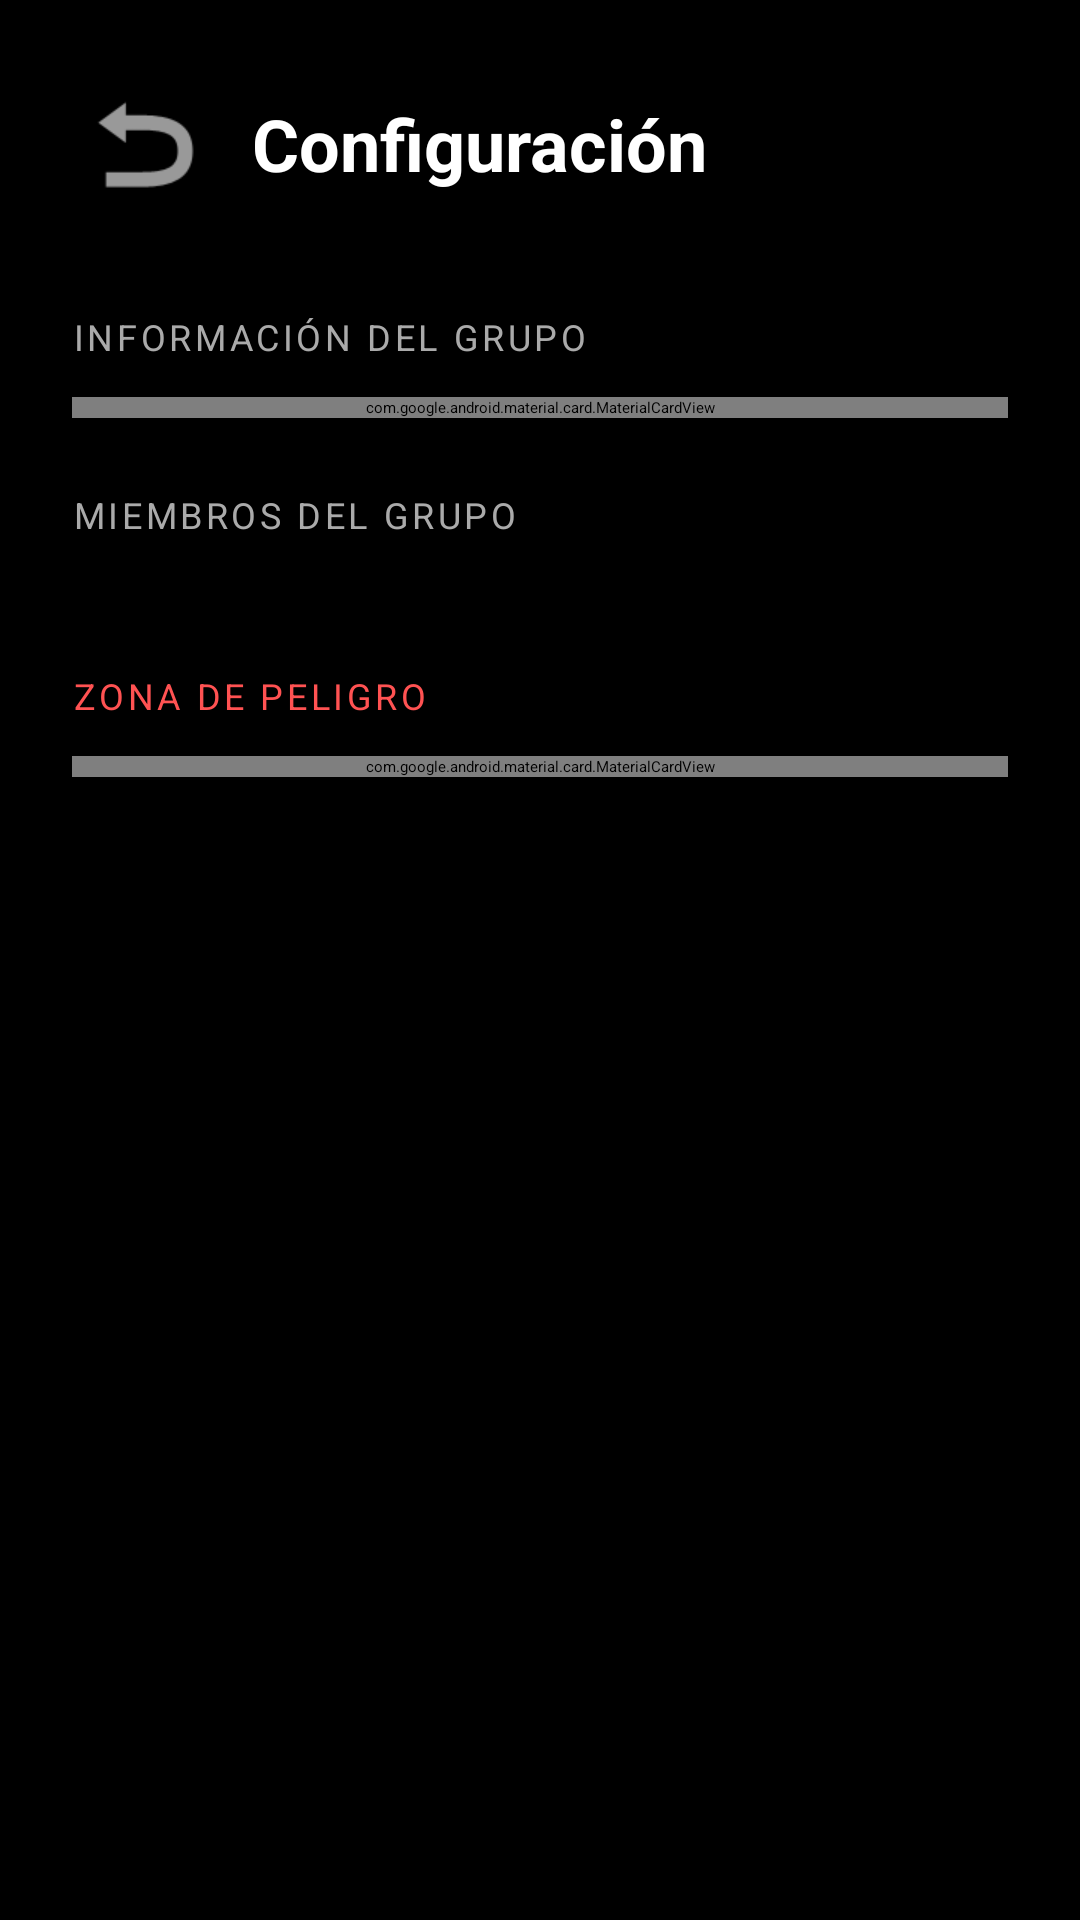

Android layout source for this screen:
<!-- AndroidManifest.xml: application theme Theme.App.Starting -->
<!-- res/layout/fragment_configurar_grupo.xml -->
<?xml version="1.0" encoding="utf-8"?>
<androidx.core.widget.NestedScrollView
    xmlns:android="http://schemas.android.com/apk/res/android"
    xmlns:app="http://schemas.android.com/apk/res-auto"
    android:id="@+id/fragmento_configurar_grupo"
    android:layout_width="match_parent"
    android:layout_height="match_parent"
    android:background="#000000"
    android:fillViewport="true">

    <LinearLayout
        android:layout_width="match_parent"
        android:layout_height="wrap_content"
        android:orientation="vertical"
        android:padding="24dp">

        
        <LinearLayout
            android:layout_width="match_parent"
            android:layout_height="wrap_content"
            android:gravity="center_vertical"
            android:orientation="horizontal"
            android:layout_marginBottom="32dp">

            <ImageButton
                android:id="@+id/btnAtras"
                android:layout_width="48dp"
                android:layout_height="48dp"
                android:background="?attr/selectableItemBackgroundBorderless"
                android:contentDescription="Atrás"
                android:src="@android:drawable/ic_menu_revert"
                app:tint="#5BC5A7" />

            <TextView
                android:layout_width="wrap_content"
                android:layout_height="wrap_content"
                android:layout_marginStart="12dp"
                android:text="Configuración"
                android:textColor="#FFFFFF"
                android:textSize="24sp"
                android:textStyle="bold" />
        </LinearLayout>

        
        <TextView
            android:layout_width="wrap_content"
            android:layout_height="wrap_content"
            android:layout_marginBottom="12dp"
            android:text="Información del grupo"
            android:textColor="#AAAAAA"
            android:textSize="12sp"
            android:textAllCaps="true"
            android:letterSpacing="0.1" />

        <com.google.android.material.card.MaterialCardView
            android:layout_width="match_parent"
            android:layout_height="wrap_content"
            android:layout_marginBottom="24dp"
            app:cardBackgroundColor="#121212"
            app:cardCornerRadius="24dp"
            app:strokeColor="#1F1F1F"
            app:strokeWidth="1dp">

            <LinearLayout
                android:layout_width="match_parent"
                android:layout_height="wrap_content"
                android:orientation="vertical"
                android:padding="20dp">

                
                <TextView
                    android:layout_width="wrap_content"
                    android:layout_height="wrap_content"
                    android:text="Nombre actual:"
                    android:textColor="#777777"
                    android:textSize="11sp"
                    android:textAllCaps="true" />

                <TextView
                    android:id="@+id/tvNombreGrupoActual"
                    android:layout_width="match_parent"
                    android:layout_height="wrap_content"
                    android:layout_marginTop="4dp"
                    android:layout_marginBottom="20dp"
                    android:text="Cargando nombre..."
                    android:textColor="#FFFFFF"
                    android:textSize="18sp"
                    android:textStyle="bold" />

                
                <com.google.android.material.textfield.TextInputLayout
                    android:id="@+id/tilNombreGrupo"
                    android:layout_width="match_parent"
                    android:layout_height="wrap_content"
                    android:hint="Nuevo nombre del grupo"
                    app:boxBackgroundColor="#1E1E1E"
                    app:boxBackgroundMode="filled"
                    app:boxCornerRadiusTopStart="16dp"
                    app:boxCornerRadiusTopEnd="16dp"
                    app:boxCornerRadiusBottomStart="16dp"
                    app:boxCornerRadiusBottomEnd="16dp"
                    app:hintTextColor="#AAAAAA"
                    app:startIconDrawable="@android:drawable/ic_menu_edit"
                    app:startIconTint="#5BC5A7">

                    <com.google.android.material.textfield.TextInputEditText
                        android:id="@+id/etNombreGrupo"
                        android:layout_width="match_parent"
                        android:layout_height="wrap_content"
                        android:textColor="#FFFFFF" />
                </com.google.android.material.textfield.TextInputLayout>

                
                <com.google.android.material.button.MaterialButton
                    android:id="@+id/btnActualizarNombre"
                    android:layout_width="match_parent"
                    android:layout_height="54dp"
                    android:layout_marginTop="16dp"
                    android:text="Guardar cambios"
                    android:textAllCaps="false"
                    android:textColor="#000000"
                    android:textStyle="bold"
                    app:backgroundTint="#5BC5A7"
                    app:cornerRadius="16dp" />
            </LinearLayout>
        </com.google.android.material.card.MaterialCardView>

        
        <LinearLayout
            android:layout_width="match_parent"
            android:layout_height="wrap_content"
            android:orientation="horizontal"
            android:gravity="bottom"
            android:layout_marginBottom="12dp">

            <TextView
                android:layout_width="0dp"
                android:layout_height="wrap_content"
                android:layout_weight="1"
                android:text="Miembros del grupo"
                android:textColor="#AAAAAA"
                android:textSize="12sp"
                android:textAllCaps="true"
                android:letterSpacing="0.1" />

            <TextView
                android:id="@+id/tvModoAdmin"
                android:layout_width="wrap_content"
                android:layout_height="wrap_content"
                android:text="Modo Administrador"
                android:textColor="#5BC5A7"
                android:textSize="11sp"
                android:textStyle="italic"
                android:visibility="gone"/>
        </LinearLayout>

        <androidx.recyclerview.widget.RecyclerView
            android:id="@+id/rvMiembrosConfig"
            android:layout_width="match_parent"
            android:layout_height="wrap_content"
            android:nestedScrollingEnabled="false"
            android:layout_marginBottom="32dp" />

        
        <TextView
            android:layout_width="wrap_content"
            android:layout_height="wrap_content"
            android:layout_marginBottom="12dp"
            android:text="Zona de peligro"
            android:textColor="#FF5252"
            android:textSize="12sp"
            android:textAllCaps="true"
            android:letterSpacing="0.1" />

        <com.google.android.material.card.MaterialCardView
            android:layout_width="match_parent"
            android:layout_height="wrap_content"
            android:layout_marginBottom="40dp"
            app:cardBackgroundColor="#121212"
            app:cardCornerRadius="24dp"
            app:strokeColor="#331A1A"
            app:strokeWidth="1dp">

            <com.google.android.material.button.MaterialButton
                android:id="@+id/btnSalirGrupo"
                style="@style/Widget.MaterialComponents.Button.TextButton"
                android:layout_width="match_parent"
                android:layout_height="64dp"
                android:gravity="start|center_vertical"
                android:paddingStart="20dp"
                android:text="Abandonar este grupo"
                android:textAllCaps="false"
                android:textColor="#FF5252"
                android:textSize="16sp"
                app:icon="@android:drawable/ic_lock_power_off"
                app:iconPadding="16dp"
                app:iconTint="#FF5252" />

        </com.google.android.material.card.MaterialCardView>

    </LinearLayout>
</androidx.core.widget.NestedScrollView>
<!-- resources referenced by this layout -->
<resources>
  <style name="Theme.App.Starting" parent="Theme.SplashScreen">
          <item name="windowSplashScreenBackground">@color/white</item>
          <item name="windowSplashScreenAnimatedIcon">@mipmap/ic_launcher_round</item>
  
          <item name="postSplashScreenTheme">@style/Theme.TuProyectoMaterial3</item>
      </style>
  <style name="Theme.TuProyectoMaterial3" parent="Theme.Material3.DayNight.NoActionBar">
  
      </style>
  <!-- not gathered from this repository: default colours our renderer supplied (Android Studio template values) -->
  <color name="white">#FFFFFFFF</color>
</resources>
